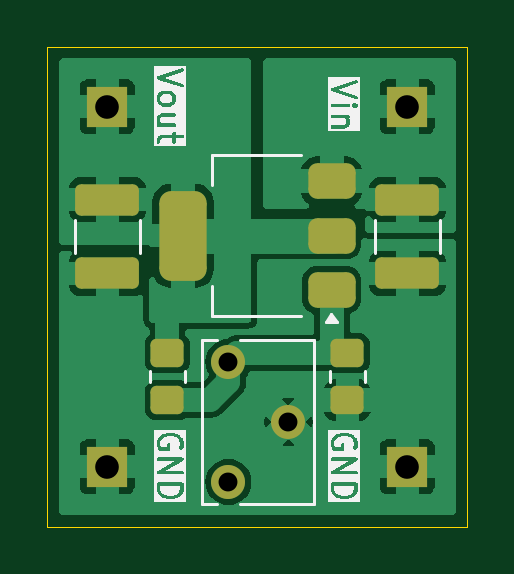
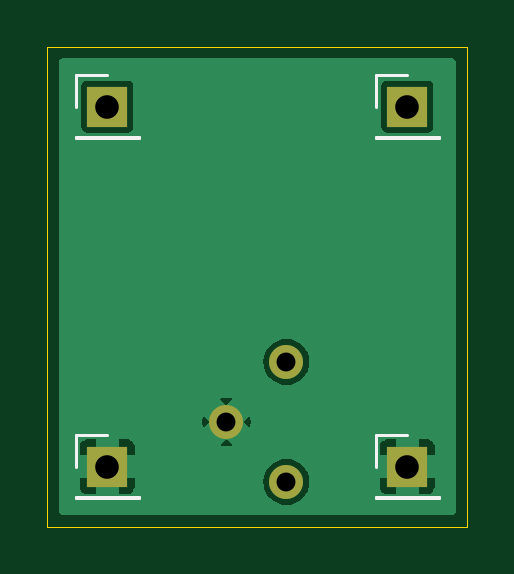
Circuit board: 11 layer files. Board 17.8 x 20.3 mm.
- bottom_copper: TinyLDOP-B_Cu.gbr (11926 bytes)
- bottom_mask: TinyLDOP-B_Mask.gbr (767 bytes)
- paste: TinyLDOP-B_Paste.gbr (451 bytes)
- bottom_silk: TinyLDOP-B_Silkscreen.gbr (1678 bytes)
- outline: TinyLDOP-Edge_Cuts.gbr (601 bytes)
- top_copper: TinyLDOP-F_Cu.gbr (32354 bytes)
- top_mask: TinyLDOP-F_Mask.gbr (2240 bytes)
- paste: TinyLDOP-F_Paste.gbr (1924 bytes)
- top_silk: TinyLDOP-F_Silkscreen.gbr (27813 bytes)
- drill: TinyLDOP-NPTH.drl (265 bytes)
- drill: TinyLDOP-PTH.drl (471 bytes)

=== bottom_copper: TinyLDOP-B_Cu.gbr (11926 bytes, source omitted) ===
=== bottom_mask: TinyLDOP-B_Mask.gbr ===
%TF.GenerationSoftware,KiCad,Pcbnew,8.0.3*%
%TF.CreationDate,2024-07-23T13:34:38+02:00*%
%TF.ProjectId,TinyLDOP,54696e79-4c44-44f5-902e-6b696361645f,rev?*%
%TF.SameCoordinates,Original*%
%TF.FileFunction,Soldermask,Bot*%
%TF.FilePolarity,Negative*%
%FSLAX46Y46*%
G04 Gerber Fmt 4.6, Leading zero omitted, Abs format (unit mm)*
G04 Created by KiCad (PCBNEW 8.0.3) date 2024-07-23 13:34:38*
%MOMM*%
%LPD*%
G01*
G04 APERTURE LIST*
%ADD10C,1.440000*%
%ADD11R,1.700000X1.700000*%
G04 APERTURE END LIST*
D10*
%TO.C,RV1*%
X73705000Y-71770000D03*
X76245000Y-74310000D03*
X73705000Y-76850000D03*
%TD*%
D11*
%TO.C,J4*%
X81280000Y-76200000D03*
%TD*%
%TO.C,J2*%
X81280000Y-60960000D03*
%TD*%
%TO.C,J1*%
X68580000Y-60960000D03*
%TD*%
%TO.C,J3*%
X68580000Y-76200000D03*
%TD*%
M02*

=== paste: TinyLDOP-B_Paste.gbr ===
%TF.GenerationSoftware,KiCad,Pcbnew,8.0.3*%
%TF.CreationDate,2024-07-23T13:34:38+02:00*%
%TF.ProjectId,TinyLDOP,54696e79-4c44-44f5-902e-6b696361645f,rev?*%
%TF.SameCoordinates,Original*%
%TF.FileFunction,Paste,Bot*%
%TF.FilePolarity,Positive*%
%FSLAX46Y46*%
G04 Gerber Fmt 4.6, Leading zero omitted, Abs format (unit mm)*
G04 Created by KiCad (PCBNEW 8.0.3) date 2024-07-23 13:34:38*
%MOMM*%
%LPD*%
G01*
G04 APERTURE LIST*
G04 APERTURE END LIST*
M02*

=== bottom_silk: TinyLDOP-B_Silkscreen.gbr ===
%TF.GenerationSoftware,KiCad,Pcbnew,8.0.3*%
%TF.CreationDate,2024-07-23T13:34:38+02:00*%
%TF.ProjectId,TinyLDOP,54696e79-4c44-44f5-902e-6b696361645f,rev?*%
%TF.SameCoordinates,Original*%
%TF.FileFunction,Legend,Bot*%
%TF.FilePolarity,Positive*%
%FSLAX46Y46*%
G04 Gerber Fmt 4.6, Leading zero omitted, Abs format (unit mm)*
G04 Created by KiCad (PCBNEW 8.0.3) date 2024-07-23 13:34:38*
%MOMM*%
%LPD*%
G01*
G04 APERTURE LIST*
%ADD10C,0.120000*%
G04 APERTURE END LIST*
D10*
%TO.C,J4*%
X79950000Y-77470000D02*
X82610000Y-77470000D01*
X79950000Y-77530000D02*
X79950000Y-77470000D01*
X79950000Y-77530000D02*
X82610000Y-77530000D01*
X81280000Y-74870000D02*
X82610000Y-74870000D01*
X82610000Y-74870000D02*
X82610000Y-76200000D01*
X82610000Y-77530000D02*
X82610000Y-77470000D01*
%TO.C,J2*%
X79950000Y-62230000D02*
X82610000Y-62230000D01*
X79950000Y-62290000D02*
X79950000Y-62230000D01*
X79950000Y-62290000D02*
X82610000Y-62290000D01*
X81280000Y-59630000D02*
X82610000Y-59630000D01*
X82610000Y-59630000D02*
X82610000Y-60960000D01*
X82610000Y-62290000D02*
X82610000Y-62230000D01*
%TO.C,J1*%
X67250000Y-62230000D02*
X69910000Y-62230000D01*
X67250000Y-62290000D02*
X67250000Y-62230000D01*
X67250000Y-62290000D02*
X69910000Y-62290000D01*
X68580000Y-59630000D02*
X69910000Y-59630000D01*
X69910000Y-59630000D02*
X69910000Y-60960000D01*
X69910000Y-62290000D02*
X69910000Y-62230000D01*
%TO.C,J3*%
X67250000Y-77470000D02*
X69910000Y-77470000D01*
X67250000Y-77530000D02*
X67250000Y-77470000D01*
X67250000Y-77530000D02*
X69910000Y-77530000D01*
X68580000Y-74870000D02*
X69910000Y-74870000D01*
X69910000Y-74870000D02*
X69910000Y-76200000D01*
X69910000Y-77530000D02*
X69910000Y-77470000D01*
%TD*%
M02*

=== outline: TinyLDOP-Edge_Cuts.gbr ===
%TF.GenerationSoftware,KiCad,Pcbnew,8.0.3*%
%TF.CreationDate,2024-07-23T13:34:38+02:00*%
%TF.ProjectId,TinyLDOP,54696e79-4c44-44f5-902e-6b696361645f,rev?*%
%TF.SameCoordinates,Original*%
%TF.FileFunction,Profile,NP*%
%FSLAX46Y46*%
G04 Gerber Fmt 4.6, Leading zero omitted, Abs format (unit mm)*
G04 Created by KiCad (PCBNEW 8.0.3) date 2024-07-23 13:34:38*
%MOMM*%
%LPD*%
G01*
G04 APERTURE LIST*
%TA.AperFunction,Profile*%
%ADD10C,0.050000*%
%TD*%
G04 APERTURE END LIST*
D10*
X66040000Y-58420000D02*
X83820000Y-58420000D01*
X83820000Y-78740000D01*
X66040000Y-78740000D01*
X66040000Y-58420000D01*
M02*

=== top_copper: TinyLDOP-F_Cu.gbr (32354 bytes, source omitted) ===
=== top_mask: TinyLDOP-F_Mask.gbr (2240 bytes, source withheld) ===
=== paste: TinyLDOP-F_Paste.gbr (1924 bytes, source withheld) ===
=== top_silk: TinyLDOP-F_Silkscreen.gbr (27813 bytes, source omitted) ===
=== drill: TinyLDOP-NPTH.drl ===
M48
; DRILL file {KiCad 8.0.3} date 2024-07-23T13:34:31+0200
; FORMAT={-:-/ absolute / inch / decimal}
; #@! TF.CreationDate,2024-07-23T13:34:31+02:00
; #@! TF.GenerationSoftware,Kicad,Pcbnew,8.0.3
; #@! TF.FileFunction,NonPlated,1,2,NPTH
FMAT,2
INCH
%
G90
G05
M30

=== drill: TinyLDOP-PTH.drl ===
M48
; DRILL file {KiCad 8.0.3} date 2024-07-23T13:34:31+0200
; FORMAT={-:-/ absolute / inch / decimal}
; #@! TF.CreationDate,2024-07-23T13:34:31+02:00
; #@! TF.GenerationSoftware,Kicad,Pcbnew,8.0.3
; #@! TF.FileFunction,Plated,1,2,PTH
FMAT,2
INCH
; #@! TA.AperFunction,Plated,PTH,ComponentDrill
T1C0.0315
; #@! TA.AperFunction,Plated,PTH,ComponentDrill
T2C0.0394
%
G90
G05
T1
X2.9018Y-2.8256
X2.9018Y-3.0256
X3.0018Y-2.9256
T2
X2.7Y-2.4
X2.7Y-3.0
X3.2Y-2.4
X3.2Y-3.0
M30

